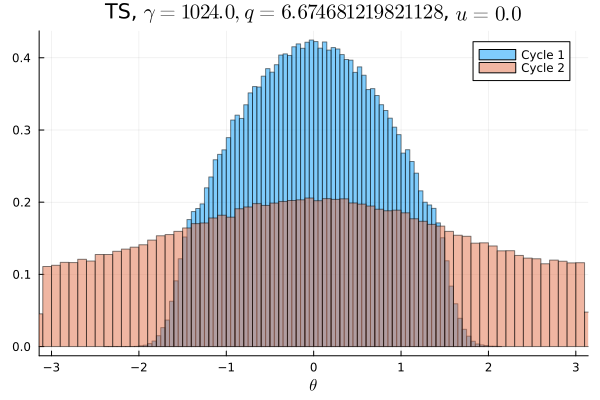

The data file committed next to this chart (first rows):
Cycle 1, Cycle 2
0.0, 0.006913
0.0, 0.006866
0.0, 0.007028
0.0, 0.007225
0.0, 0.007334
0.0, 0.007384
0.0, 0.007238
0.0, 0.007553
0.0, 0.007469
0.0, 0.007472
0.0, 0.007994
0.0, 0.007922
6.25e-6, 0.008059
6.25e-6, 0.008391
0.0, 0.008134
3.125e-6, 0.008388
3.125e-6, 0.008613
1.25e-5, 0.008591
6.5625e-5, 0.008831
0.0001469, 0.008991
0.0003219, 0.009066
0.0008156, 0.009656
0.001553, 0.009797
0.002597, 0.009881
0.004794, 0.009444
0.007003, 0.01024
0.009556, 0.01021
0.01136, 0.01034
0.01175, 0.01091
0.01229, 0.011
0.01376, 0.01048
0.01515, 0.01113
0.01674, 0.01131
0.01685, 0.01157
0.01822, 0.01114
0.02004, 0.01172
0.01992, 0.01202
0.02077, 0.01195
0.02206, 0.01228
0.02256, 0.01258
0.02302, 0.01215
0.02417, 0.01226
0.02395, 0.01265
0.02467, 0.01236
0.02559, 0.01259
0.02537, 0.01273
0.02627, 0.01276
0.02609, 0.01281
0.02608, 0.01259
0.02684, 0.0132
0.02664, 0.01279
0.02618, 0.01259
0.02567, 0.0129
0.02612, 0.01282
0.02596, 0.01307
0.02513, 0.01287
0.02502, 0.01248
0.02399, 0.01249
0.02422, 0.01234
0.02303, 0.01235
... 40 more rows
